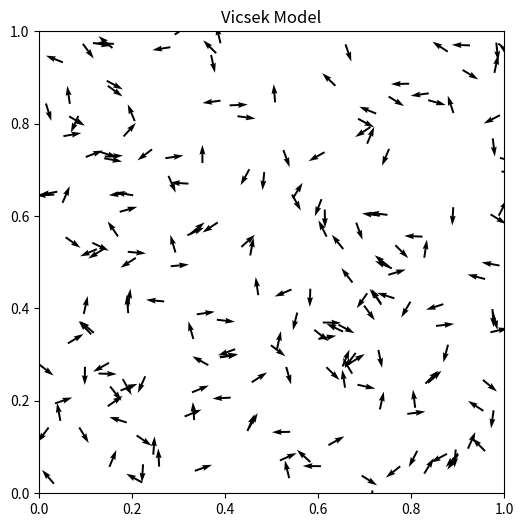

This figure's Python source:
import numpy as np
import matplotlib.pyplot as plt
from matplotlib.animation import FuncAnimation
import time
import math

plt.rcParams['animation.embed_limit'] = 300

n = 200
d = 0.01
v = 0.01
dt = 1
eta = 0.1

r = np.random.random((n, 2))
theta = np.random.random(n)
#plot
fig, ax = plt.subplots(figsize=(6, 6))

x = r[:, 0]
y = r[:, 1]
u = np.cos(2 * np.pi * theta)
vv = np.sin(2 * np.pi * theta)

q = ax.quiver(x, y, u, vv, angles='xy')
ax.set_xlim(0, 1)
ax.set_ylim(0, 1)
ax.set_title("Vicsek Model")

counter = 0


def distance(p1, p2):
    return np.sqrt(((p1 - p2) ** 2).sum())


def update_model():
    global r, theta, counter

    for i in range(n):
        sum_sin = 0
        sum_cos = 0
        neighbours = 0

        for j in range(n):
            if i != j:
                if distance(r[i], r[j]) < d:
                    theta_j = 2 * np.pi * theta[j]
                    sum_sin = sum_sin + np.sin(theta_j)
                    sum_cos = sum_cos + np.cos(theta_j)
                    neighbours = neighbours + 1

        if neighbours > 0:
            avg_theta = np.arctan2(sum_sin / neighbours, sum_cos / neighbours)
            theta[i] = (avg_theta / (2 * np.pi)) + eta * (np.random.rand() - 0.5)

        dx = v * dt * np.cos(2 * np.pi * theta[i])
        dy = v * dt * np.sin(2 * np.pi * theta[i])

        r[i, 0] = r[i, 0] + dx
        r[i, 1] = r[i, 1] + dy

        if r[i, 0] > 1:
            r[i, 0] = 0
        if r[i, 1] > 1:
            r[i, 1] = 0
        if r[i, 0] < 0:
            r[i, 0] = 1
        if r[i, 1] < 0:
            r[i, 1] = 1

        counter = counter + 1


def animate(frame):
    global q

    update_model()

    x = []
    y = []
    u = []
    vv = []

    for i in range(n):
        x.append(r[i, 0])
        y.append(r[i, 1])
        u.append(np.cos(2 * np.pi * theta[i]))
        vv.append(np.sin(2 * np.pi * theta[i]))

    q.set_offsets(np.c_[x, y])
    q.set_UVC(u, vv)

    print("frame", frame, "counter", counter)

    return q,


ani = FuncAnimation(fig, animate, frames=200, interval=50, blit=True)
plt.show()
